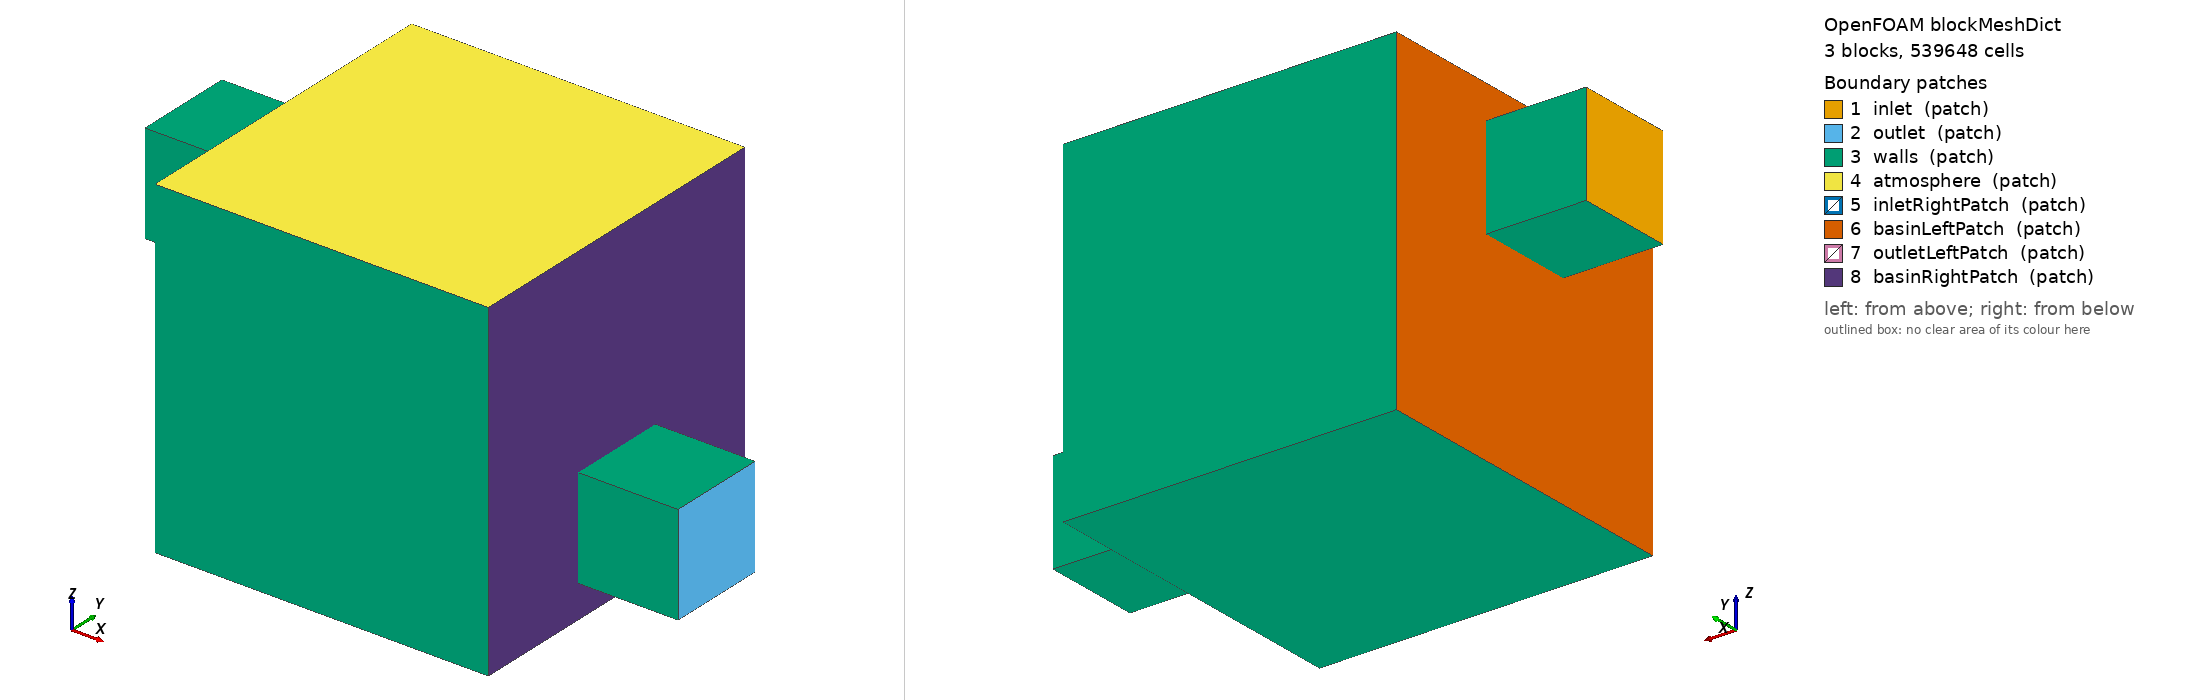

OpenFOAM case: the mesh blockMesh builds from blockMeshDict, 3 block(s), 539648 cells. Boundary patches (legend numbers): 1 inlet (patch), 2 outlet (patch), 3 walls (patch), 4 atmosphere (patch), 5 inletRightPatch (patch), 6 basinLeftPatch (patch), 7 outletLeftPatch (patch), 8 basinRightPatch (patch). Left view from above one corner, right view from below the opposite corner. Boundary conditions: 0 field file(s) under 0/; 0 of 8 drawn patches have an entry in a shipped field file.

=== system/blockMeshDict ===
/*--------------------------------*- C++ -*----------------------------------*\
| =========                 |                                                 |
| \\      /  F ield         | OpenFOAM: The Open Source CFD Toolbox           |
|  \\    /   O peration     | Version:  v2506                                 |
|   \\  /    A nd           | Website:  www.openfoam.com                      |
|    \\/     M anipulation  |                                                 |
\*---------------------------------------------------------------------------*/
FoamFile
{
    version     2.0;
    format      ascii;
    class       dictionary;
    object      blockMeshDict;
}
// * * * * * * * * * * * * * * * * * * * * * * * * * * * * * * * * * * * * * //

scale   1;

// Basin
x0 0;
x1 1;
y0 0;
y1 1;
z0 0;
z1 1;

// Inlet
x2 -0.3;
x3 0;
y2 0.35;
y3 0.65;
z2 0.6;
z3 0.9;

// Outlet
x4 1;
x5 1.3;
y4 0.35;
y5 0.65;
z4 0.1;
z5 0.4;


vertices
(
    // Basin
    ($x0 $y0 $z0)
    ($x1 $y0 $z0)
    ($x1 $y1 $z0)
    ($x0 $y1 $z0)
    ($x0 $y0 $z1)
    ($x1 $y0 $z1)
    ($x1 $y1 $z1)
    ($x0 $y1 $z1)

    // Inlet
    ($x2 $y2 $z2)
    ($x3 $y2 $z2)
    ($x3 $y3 $z2)
    ($x2 $y3 $z2)
    ($x2 $y2 $z3)
    ($x3 $y2 $z3)
    ($x3 $y3 $z3)
    ($x2 $y3 $z3)

    // Outlet
    ($x4 $y4 $z4)
    ($x5 $y4 $z4)
    ($x5 $y5 $z4)
    ($x4 $y5 $z4)
    ($x4 $y4 $z5)
    ($x5 $y4 $z5)
    ($x5 $y5 $z5)
    ($x4 $y5 $z5)
);

blocks
(
    hex (0 1 2 3 4 5 6 7)  (80 80 80) simpleGrading (1 1 1)
    hex (8 9 10 11 12 13 14 15)  (24 24 24) simpleGrading (1 1 1)
    hex (16 17 18 19 20 21 22 23)  (24 24 24) simpleGrading (1 1 1)
);

boundary
(
    inlet
    {
        type patch;
        faces
        (
            (8 12 15 11)
        );
    }

    outlet
    {
        type patch;
        faces
        (
            (17 18 22 21)
        );
    }

    walls
    {
        type patch;
        faces
        (
            // Basin
            (0 3 2 1)
            (0 1 5 4)
            (2 3 7 6)

            // Inlet
            (8 11 10 9)
            (8 9 13 12)
            (10 11 15 14)
            (12 13 14 15)

            // Outlet
            (16 19 18 17)
            (16 17 21 20)
            (18 19 23 22)
            (20 21 22 23)
        );
    }

    atmosphere
    {
        type patch;
        faces
        (
            (4 5 6 7)
        );
    }

    inletRightPatch
    {
        type patch;
        faces
        (
            (9 10 14 13)
        );
    }

    basinLeftPatch
    {
        type patch;
        faces
        (
            (0 4 7 3)
        );
    }

    outletLeftPatch
    {
        type patch;
        faces
        (
            (16 20 23 19)
        );
    }

    basinRightPatch
    {
        type patch;
        faces
        (
            (1 2 6 5)
        );
    }
);

edges
(
);

mergePatchPairs
(
    (inletRightPatch basinLeftPatch)
    (outletLeftPatch basinRightPatch)
);

// ************************************************************************* //


=== system/controlDict ===
/*--------------------------------*- C++ -*----------------------------------*\
| =========                 |                                                 |
| \\      /  F ield         | OpenFOAM: The Open Source CFD Toolbox           |
|  \\    /   O peration     | Version:  v2506                                 |
|   \\  /    A nd           | Website:  www.openfoam.com                      |
|    \\/     M anipulation  |                                                 |
\*---------------------------------------------------------------------------*/
FoamFile
{
    version         2;
    format          ascii;
    class           dictionary;
    location        "system";
    object          controlDict;
}
// * * * * * * * * * * * * * * * * * * * * * * * * * * * * * * * * * * * * * //

application     interIsoFoam;

startFrom       latestTime;

startTime       0;

stopAt          endTime;

endTime         3;

deltaT          0.005;

writeControl    adjustable;

writeInterval   0.005;

purgeWrite      0;

writeFormat     binary;

writePrecision  8;

writeCompression off;

timeFormat      general;

timePrecision   6;

runTimeModifiable yes;

adjustTimeStep  yes;

maxCo           0.8;

maxAlphaCo      0.8;

maxDeltaT       1;


functions
{
    inletFlux
    {
        type            surfaceFieldValue;
        libs            (fieldFunctionObjects);
        writeControl    timeStep;
        log             true;
        writeFields     false;
        regionType      patch;
        name            inlet;
        operation       sum;
        fields          ( rhoPhi );
    }

    outletFlux
    {
        type            surfaceFieldValue;
        libs            (fieldFunctionObjects);
        writeControl    timeStep;
        log             true;
        writeFields     false;
        regionType      patch;
        name            outlet;
        operation       sum;
        fields          ( rhoPhi );
    }

    atmosphereFlux
    {
        type            surfaceFieldValue;
        libs            (fieldFunctionObjects);
        writeControl    timeStep;
        log             true;
        writeFields     false;
        regionType      patch;
        name            atmosphere;
        operation       sum;
        fields          ( rhoPhi );
    }
}


// ************************************************************************* //
